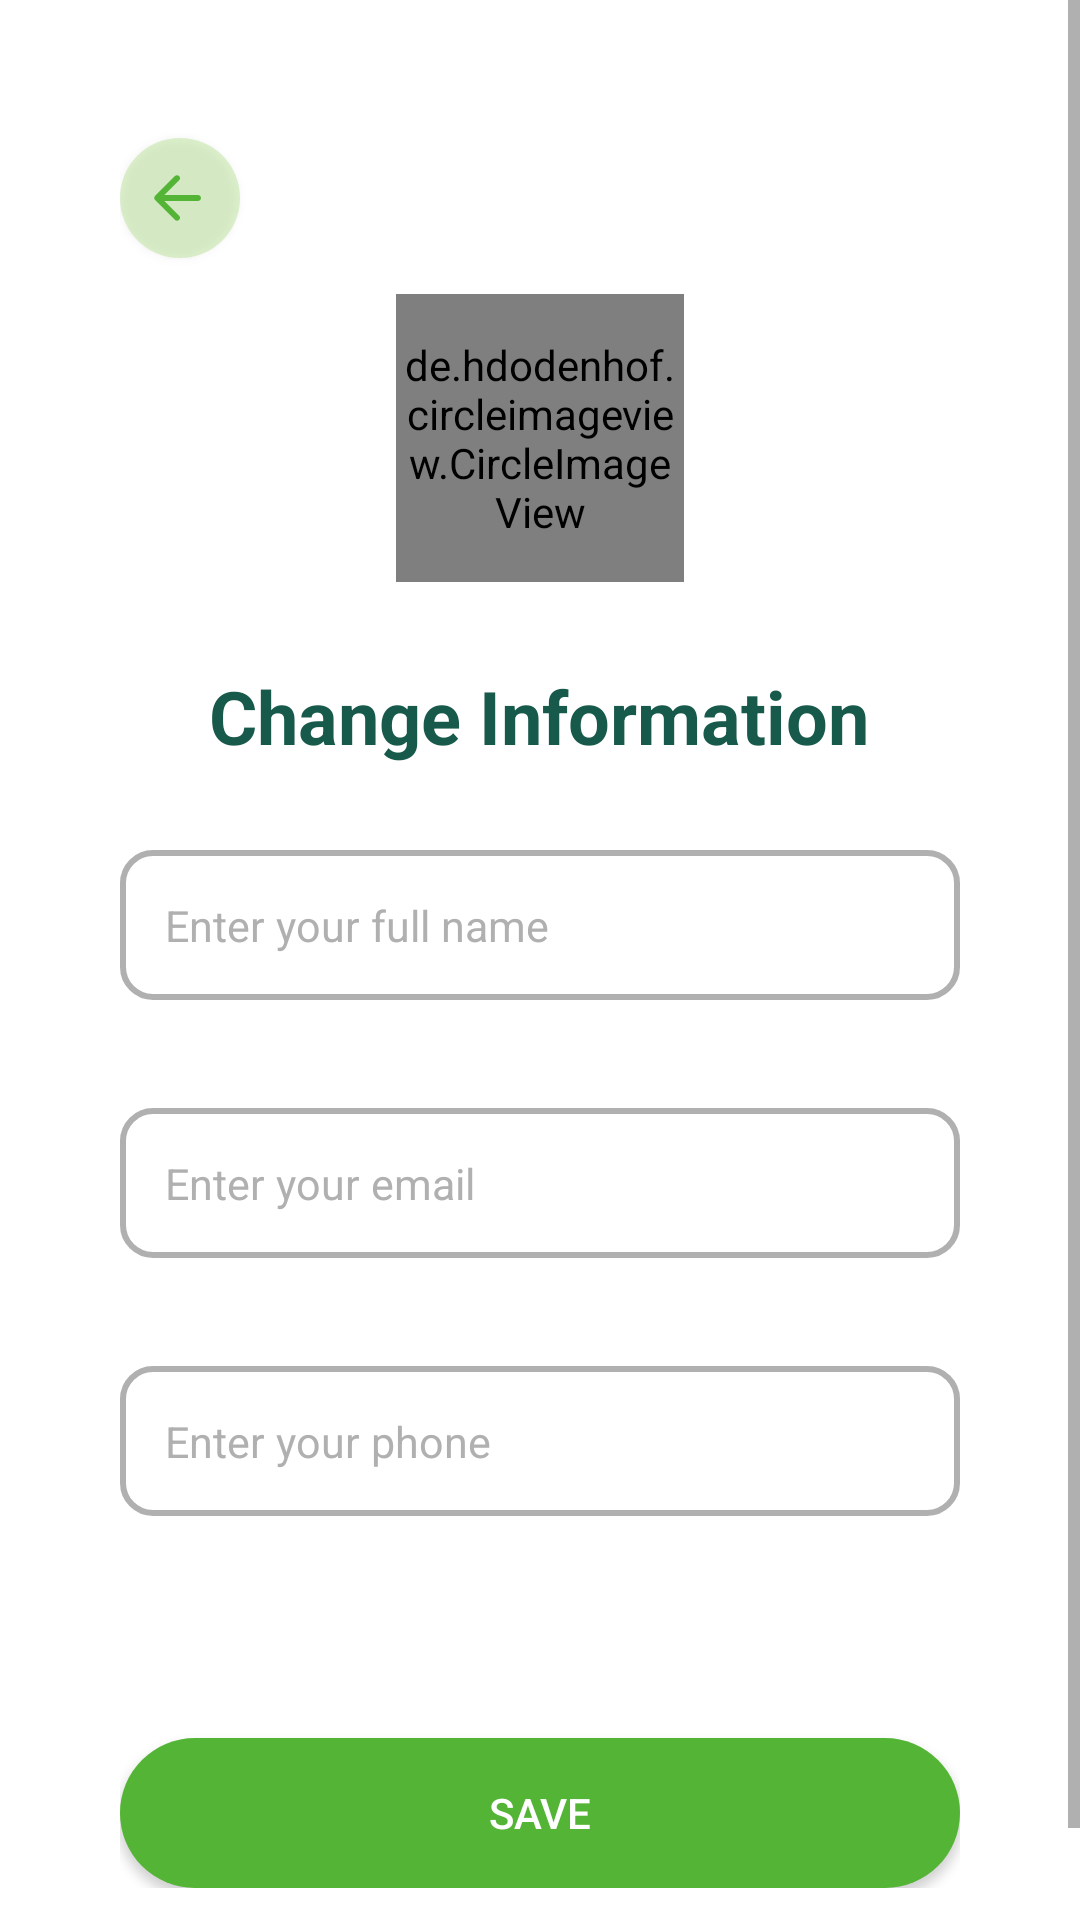

Write the Android layout XML for this screen, with the resource values it uses.
<!-- AndroidManifest.xml: application theme Theme.FreshCard -->
<!-- res/layout/activity_edit_profile.xml -->
<?xml version="1.0" encoding="utf-8"?>
<androidx.constraintlayout.widget.ConstraintLayout xmlns:android="http://schemas.android.com/apk/res/android"
    xmlns:app="http://schemas.android.com/apk/res-auto"
    xmlns:tools="http://schemas.android.com/tools"
    android:layout_width="match_parent"
    android:layout_height="match_parent"
    tools:context=".EditProfileActivity"
    >

    <ScrollView
        android:id="@+id/scrollView2"
        android:layout_width="match_parent"
        android:layout_height="wrap_content"
        app:layout_constraintTop_toTopOf="parent"
        tools:layout_editor_absoluteX="0dp">

        <androidx.constraintlayout.widget.ConstraintLayout
            android:layout_width="match_parent"
            android:layout_height="wrap_content"
            android:paddingHorizontal="40dp"
            android:paddingVertical="43dp">

            <androidx.appcompat.widget.AppCompatButton
                android:id="@+id/btn_back"
                android:layout_width="40dp"
                android:layout_height="40dp"
                android:layout_marginTop="3dp"
                android:background="@drawable/back_button"
                android:drawableLeft="@drawable/round_arrow_back_24"
                android:paddingHorizontal="7dp"
                android:textAlignment="center"
                app:layout_constraintEnd_toEndOf="parent"
                app:layout_constraintHorizontal_bias="0.0"
                app:layout_constraintStart_toStartOf="parent"
                app:layout_constraintTop_toTopOf="parent" />

            <de.hdodenhof.circleimageview.CircleImageView
                android:id="@+id/avatar"
                android:layout_width="96dp"
                android:layout_height="96dp"
                android:layout_alignParentTop="true"
                android:layout_centerHorizontal="true"
                android:layout_marginTop="12dp"
                android:src="@drawable/user"
                app:civ_border_color="@color/mediumGreen"
                app:civ_border_width="2dp"
                app:layout_constraintEnd_toEndOf="parent"
                app:layout_constraintStart_toStartOf="parent"
                app:layout_constraintTop_toBottomOf="@+id/btn_back" />

            <TextView
                android:id="@+id/textView3"
                android:layout_width="wrap_content"
                android:layout_height="wrap_content"
                android:layout_marginTop="28dp"
                android:text="Change Information"
                android:textColor="@color/strongGreen"
                android:textSize="12pt"
                android:textStyle="bold"
                app:layout_constraintEnd_toEndOf="parent"
                app:layout_constraintHorizontal_bias="0.496"
                app:layout_constraintStart_toStartOf="parent"
                app:layout_constraintTop_toBottomOf="@+id/avatar" />

            <EditText
                android:id="@+id/edit_fullname"
                android:layout_width="match_parent"
                android:layout_height="50dp"
                android:layout_marginTop="28dp"
                android:background="@drawable/login_input"
                android:elevation="5dp"
                android:hint="Enter your full name"
                android:paddingHorizontal="15dp"
                android:textColor="@color/strongGreen"
                android:textColorHint="@color/grayDefault"
                android:textSize="7pt"
                app:layout_constraintEnd_toEndOf="parent"
                app:layout_constraintStart_toStartOf="parent"
                app:layout_constraintTop_toBottomOf="@+id/textView3" />

            <EditText
                android:id="@+id/edit_email"
                android:layout_width="match_parent"
                android:layout_height="50dp"
                android:layout_marginTop="36dp"
                android:background="@drawable/login_input"
                android:elevation="5dp"
                android:hint="Enter your email"
                android:inputType="none"
                android:paddingHorizontal="15dp"
                android:textColor="@color/strongGreen"
                android:textColorHint="@color/grayDefault"
                android:textSize="7pt"
                app:layout_constraintEnd_toEndOf="parent"
                app:layout_constraintStart_toStartOf="parent"
                app:layout_constraintTop_toBottomOf="@+id/edit_fullname" />

            <EditText
                android:id="@+id/edit_phone"
                android:layout_width="match_parent"
                android:layout_height="50dp"
                android:layout_marginTop="36dp"
                android:background="@drawable/login_input"
                android:elevation="5dp"
                android:hint="Enter your phone"
                android:paddingHorizontal="15dp"
                android:textColor="@color/strongGreen"
                android:textColorHint="@color/grayDefault"
                android:textSize="7pt"
                app:layout_constraintEnd_toEndOf="parent"
                app:layout_constraintStart_toStartOf="parent"
                app:layout_constraintTop_toBottomOf="@+id/edit_email" />
            <Button
                android:id="@+id/btn_submit"
                android:layout_width="match_parent"
                android:layout_height="50dp"
                android:layout_marginTop="74dp"
                android:background="@drawable/button"
                android:backgroundTint="@color/mediumGreen"
                android:text="Save"
                android:textColor="@color/white"
                app:layout_constraintTop_toBottomOf="@+id/edit_phone"
                tools:layout_editor_absoluteX="22dp" />

            <Button
                android:id="@+id/btn_photo"
                android:layout_width="20dp"
                android:layout_height="20dp"
                android:background="@drawable/photo"
                android:gravity="center"
                android:textColor="@color/strongGreen"
                app:layout_constraintBottom_toBottomOf="@+id/avatar"
                app:layout_constraintEnd_toEndOf="parent"
                app:layout_constraintHorizontal_bias="0.685"
                app:layout_constraintStart_toStartOf="parent"
                app:layout_constraintTop_toTopOf="@+id/avatar"
                app:layout_constraintVertical_bias="0.0" />

        </androidx.constraintlayout.widget.ConstraintLayout>
    </ScrollView>

</androidx.constraintlayout.widget.ConstraintLayout>
<!-- resources referenced by this layout -->
<resources>
  <color name="grayDefault">#B0B0B0</color>
  <color name="mediumGreen">#54B435</color>
  <color name="strongGreen">#17594A</color>
  <color name="white">#FFFFFFFF</color>
  <!-- drawable back_button (drawable) -->
  <?xml version="1.0" encoding="utf-8"?>
  <selector xmlns:android="http://schemas.android.com/apk/res/android">
      <item>
          <shape xmlns:android="http://schemas.android.com/apk/res/android" android:shape="oval">
              <solid android:color="@color/lightGreen"/>
          </shape>
      </item>
  </selector>
  <!-- drawable button (drawable) -->
  <?xml version="1.0" encoding="utf-8"?>
  <selector xmlns:android="http://schemas.android.com/apk/res/android">
      <item android:state_pressed="true" >
          <shape android:shape="rectangle"  >
              <corners android:radius="100dip" />
              <stroke android:width="1dip" android:color="#fff" />
              <gradient android:angle="-90" android:startColor="@color/mediumGreen" android:endColor="@color/mediumGreen" />
          </shape>
      </item>
      <item android:state_focused="true">
          <shape android:shape="rectangle"  >
              <corners android:radius="100dip" />
              <stroke android:width="1dip" android:color="#fff" />
              <solid android:color="@color/mediumGreen"/>
          </shape>
      </item>
      <item >
          <shape android:shape="rectangle"  >
              <corners android:radius="100dip" />
              <gradient android:angle="-90" android:startColor="@color/mediumGreen" android:endColor="@color/mediumGreen" />
          </shape>
      </item>
  </selector>
  <!-- drawable login_input (drawable) -->
  <?xml version="1.0" encoding="utf-8"?>
  <selector xmlns:android="http://schemas.android.com/apk/res/android">
      <item >
          <shape android:shape="rectangle"  >
              <corners android:radius="10dip" />
              <stroke android:width="2dip" android:color="@color/grayDefault" />
          </shape>
      </item>
  </selector>
  <!-- drawable round_arrow_back_24 (drawable) -->
  <vector android:autoMirrored="true" android:height="24dp"
      android:tint="#54B435" android:viewportHeight="24"
      android:viewportWidth="24" android:width="24dp" xmlns:android="http://schemas.android.com/apk/res/android">
      <path android:fillColor="@android:color/white" android:pathData="M19,11H7.83l4.88,-4.88c0.39,-0.39 0.39,-1.03 0,-1.42 -0.39,-0.39 -1.02,-0.39 -1.41,0l-6.59,6.59c-0.39,0.39 -0.39,1.02 0,1.41l6.59,6.59c0.39,0.39 1.02,0.39 1.41,0 0.39,-0.39 0.39,-1.02 0,-1.41L7.83,13H19c0.55,0 1,-0.45 1,-1s-0.45,-1 -1,-1z"/>
  </vector>
  <!-- drawable user (drawable) -->
  <vector xmlns:android="http://schemas.android.com/apk/res/android"
      android:width="24dp"
      android:height="24dp"
      android:viewportWidth="24"
      android:viewportHeight="24">
    <path
        android:pathData="M19.727,20.447C19.272,19.171 18.267,18.044 16.87,17.24C15.473,16.436 13.761,16 12,16C10.239,16 8.527,16.436 7.13,17.24C5.733,18.044 4.728,19.171 4.273,20.447"
        android:strokeWidth="2"
        android:fillColor="#00000000"
        android:strokeColor="#B0B0B0"
        android:strokeLineCap="round"/>
    <path
        android:pathData="M12,8m-4,0a4,4 0,1 1,8 0a4,4 0,1 1,-8 0"
        android:strokeWidth="2"
        android:fillColor="#00000000"
        android:strokeColor="#B0B0B0"
        android:strokeLineCap="round"/>
  </vector>
  <style name="Theme.FreshCard" parent="Theme.MaterialComponents.DayNight.NoActionBar">
          <item name="colorPrimary">#54B435</item>
          <item name="colorPrimaryVariant">#0F9D58</item>
          <item name="colorOnPrimary">#000</item>
      </style>
  <color name="lightGreen">#4382CD47</color>
</resources>
